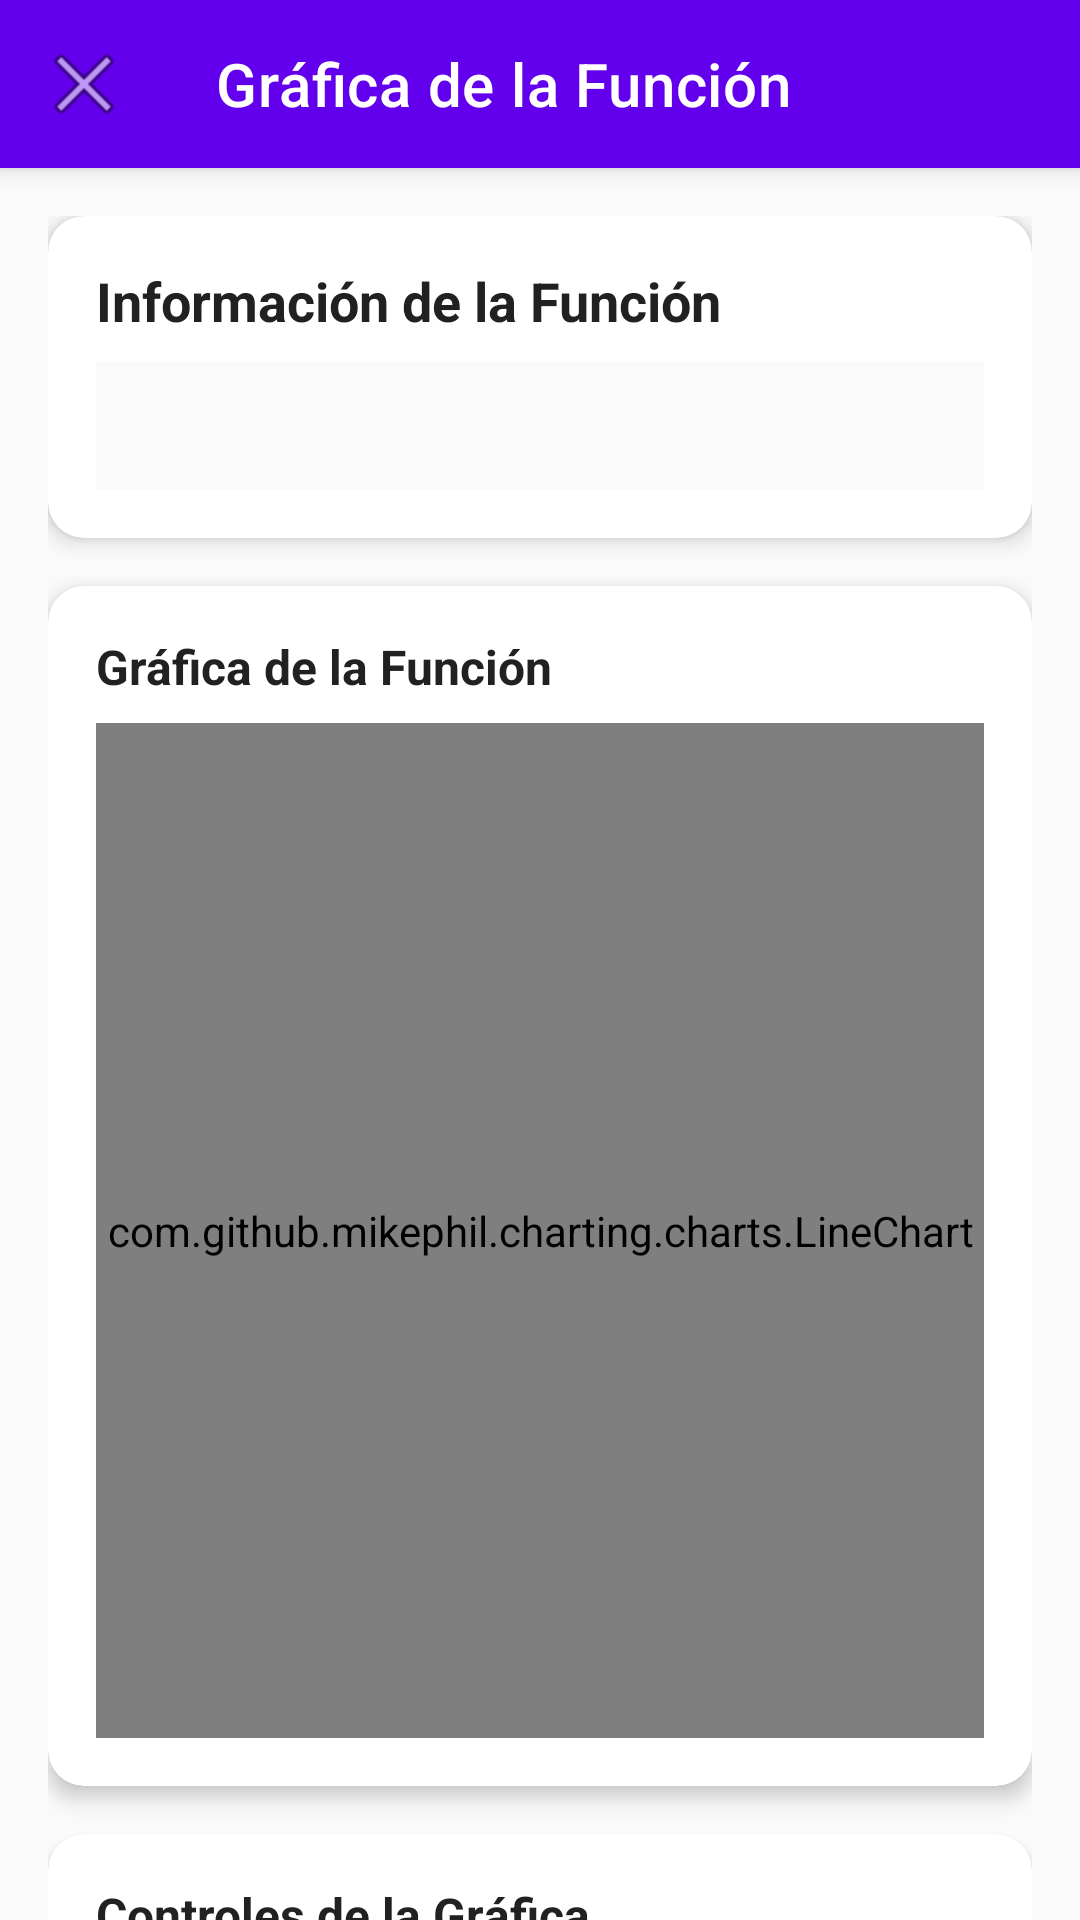

Layout XML and referenced resources for this Android screen:
<!-- AndroidManifest.xml: application theme Theme.IntegralesApp -->
<!-- res/layout/activity_graph.xml -->
<?xml version="1.0" encoding="utf-8"?>
<androidx.coordinatorlayout.widget.CoordinatorLayout xmlns:android="http://schemas.android.com/apk/res/android"
    xmlns:app="http://schemas.android.com/apk/res-auto"
    xmlns:tools="http://schemas.android.com/tools"
    android:layout_width="match_parent"
    android:layout_height="match_parent"
    android:background="@color/background_light"
    tools:context=".GraphActivity">

    <com.google.android.material.appbar.AppBarLayout
        android:layout_width="match_parent"
        android:layout_height="wrap_content"
        android:theme="@style/Theme.IntegralesApp">

        <com.google.android.material.appbar.MaterialToolbar
            android:id="@+id/toolbar"
            android:layout_width="match_parent"
            android:layout_height="?attr/actionBarSize"
            android:background="?attr/colorPrimary"
            app:navigationIcon="@android:drawable/ic_menu_close_clear_cancel"
            app:title="@string/graph_title"
            app:titleTextColor="@color/white" />

    </com.google.android.material.appbar.AppBarLayout>

    <androidx.core.widget.NestedScrollView
        android:layout_width="match_parent"
        android:layout_height="match_parent"
        app:layout_behavior="@string/appbar_scrolling_view_behavior">

        <LinearLayout
            android:layout_width="match_parent"
            android:layout_height="wrap_content"
            android:orientation="vertical"
            android:padding="16dp">

            
            <com.google.android.material.card.MaterialCardView
                android:layout_width="match_parent"
                android:layout_height="wrap_content"
                android:layout_marginBottom="16dp"
                app:cardCornerRadius="12dp"
                app:cardElevation="4dp">

                <LinearLayout
                    android:layout_width="match_parent"
                    android:layout_height="wrap_content"
                    android:orientation="vertical"
                    android:padding="16dp">

                    <TextView
                        android:layout_width="wrap_content"
                        android:layout_height="wrap_content"
                        android:layout_marginBottom="8dp"
                        android:text="Información de la Función"
                        android:textColor="@color/text_primary"
                        android:textSize="18sp"
                        android:textStyle="bold" />

                    <TextView
                        android:id="@+id/functionInfoText"
                        android:layout_width="match_parent"
                        android:layout_height="wrap_content"
                        android:background="@color/background_light"
                        android:padding="12dp"
                        android:textColor="@color/text_primary"
                        android:textSize="14sp" />

                </LinearLayout>

            </com.google.android.material.card.MaterialCardView>

            
            <com.google.android.material.card.MaterialCardView
                android:layout_width="match_parent"
                android:layout_height="400dp"
                app:cardCornerRadius="12dp"
                app:cardElevation="4dp">

                <LinearLayout
                    android:layout_width="match_parent"
                    android:layout_height="match_parent"
                    android:orientation="vertical"
                    android:padding="16dp">

                    <TextView
                        android:layout_width="wrap_content"
                        android:layout_height="wrap_content"
                        android:layout_marginBottom="8dp"
                        android:text="Gráfica de la Función"
                        android:textColor="@color/text_primary"
                        android:textSize="16sp"
                        android:textStyle="bold" />

                    <com.github.mikephil.charting.charts.LineChart
                        android:id="@+id/lineChart"
                        android:layout_width="match_parent"
                        android:layout_height="0dp"
                        android:layout_weight="1" />

                </LinearLayout>

            </com.google.android.material.card.MaterialCardView>

            
            <com.google.android.material.card.MaterialCardView
                android:layout_width="match_parent"
                android:layout_height="wrap_content"
                android:layout_marginTop="16dp"
                app:cardCornerRadius="12dp"
                app:cardElevation="2dp">

                <LinearLayout
                    android:layout_width="match_parent"
                    android:layout_height="wrap_content"
                    android:orientation="vertical"
                    android:padding="16dp">

                    <TextView
                        android:layout_width="wrap_content"
                        android:layout_height="wrap_content"
                        android:layout_marginBottom="12dp"
                        android:text="Controles de la Gráfica"
                        android:textColor="@color/text_primary"
                        android:textSize="16sp"
                        android:textStyle="bold" />

                    <LinearLayout
                        android:layout_width="match_parent"
                        android:layout_height="wrap_content"
                        android:orientation="horizontal">

                        <com.google.android.material.button.MaterialButton
                            android:id="@+id/zoomInButton"
                            style="@style/Widget.MaterialComponents.Button.OutlinedButton"
                            android:layout_width="0dp"
                            android:layout_height="wrap_content"
                            android:layout_weight="1"
                            android:layout_marginEnd="8dp"
                            android:text="Zoom +"
                            app:icon="@android:drawable/ic_menu_zoom" />

                        <com.google.android.material.button.MaterialButton
                            android:id="@+id/zoomOutButton"
                            style="@style/Widget.MaterialComponents.Button.OutlinedButton"
                            android:layout_width="0dp"
                            android:layout_height="wrap_content"
                            android:layout_weight="1"
                            android:layout_marginStart="8dp"
                            android:text="Zoom -"
                            app:icon="@android:drawable/ic_menu_zoom" />

                    </LinearLayout>

                    <LinearLayout
                        android:layout_width="match_parent"
                        android:layout_height="wrap_content"
                        android:layout_marginTop="8dp"
                        android:orientation="horizontal">

                        <com.google.android.material.button.MaterialButton
                            android:id="@+id/showOriginalButton"
                            style="@style/Widget.MaterialComponents.Button.OutlinedButton"
                            android:layout_width="0dp"
                            android:layout_height="wrap_content"
                            android:layout_weight="1"
                            android:layout_marginEnd="8dp"
                            android:text="@string/graph_original" />

                        <com.google.android.material.button.MaterialButton
                            android:id="@+id/showIntegralButton"
                            style="@style/Widget.MaterialComponents.Button.OutlinedButton"
                            android:layout_width="0dp"
                            android:layout_height="wrap_content"
                            android:layout_weight="1"
                            android:layout_marginStart="8dp"
                            android:text="@string/graph_integral" />

                    </LinearLayout>

                </LinearLayout>

            </com.google.android.material.card.MaterialCardView>

        </LinearLayout>

    </androidx.core.widget.NestedScrollView>

</androidx.coordinatorlayout.widget.CoordinatorLayout>
<!-- resources referenced by this layout -->
<resources>
  <color name="background_light">#FAFAFA</color>
  <color name="text_primary">#212121</color>
  <color name="white">#FFFFFFFF</color>
  <string name="graph_integral">Integral</string>
  <string name="graph_original">Función Original</string>
  <string name="graph_title">Gráfica de la Función</string>
  <style name="Theme.IntegralesApp" parent="Theme.MaterialComponents.DayNight.DarkActionBar">
          
          <item name="colorPrimary">@color/purple_500</item>
          <item name="colorPrimaryVariant">@color/purple_700</item>
          <item name="colorOnPrimary">@color/white</item>
          
          <item name="colorSecondary">@color/teal_200</item>
          <item name="colorSecondaryVariant">@color/teal_700</item>
          <item name="colorOnSecondary">@color/black</item>
          
          <item name="android:statusBarColor" tools:targetApi="l">?attr/colorPrimaryVariant</item>
          
      </style>
  <color name="purple_500">#FF6200EE</color>
  <color name="purple_700">#FF3700B3</color>
  <color name="teal_200">#FF03DAC5</color>
  <color name="teal_700">#FF018786</color>
  <color name="black">#FF000000</color>
</resources>
